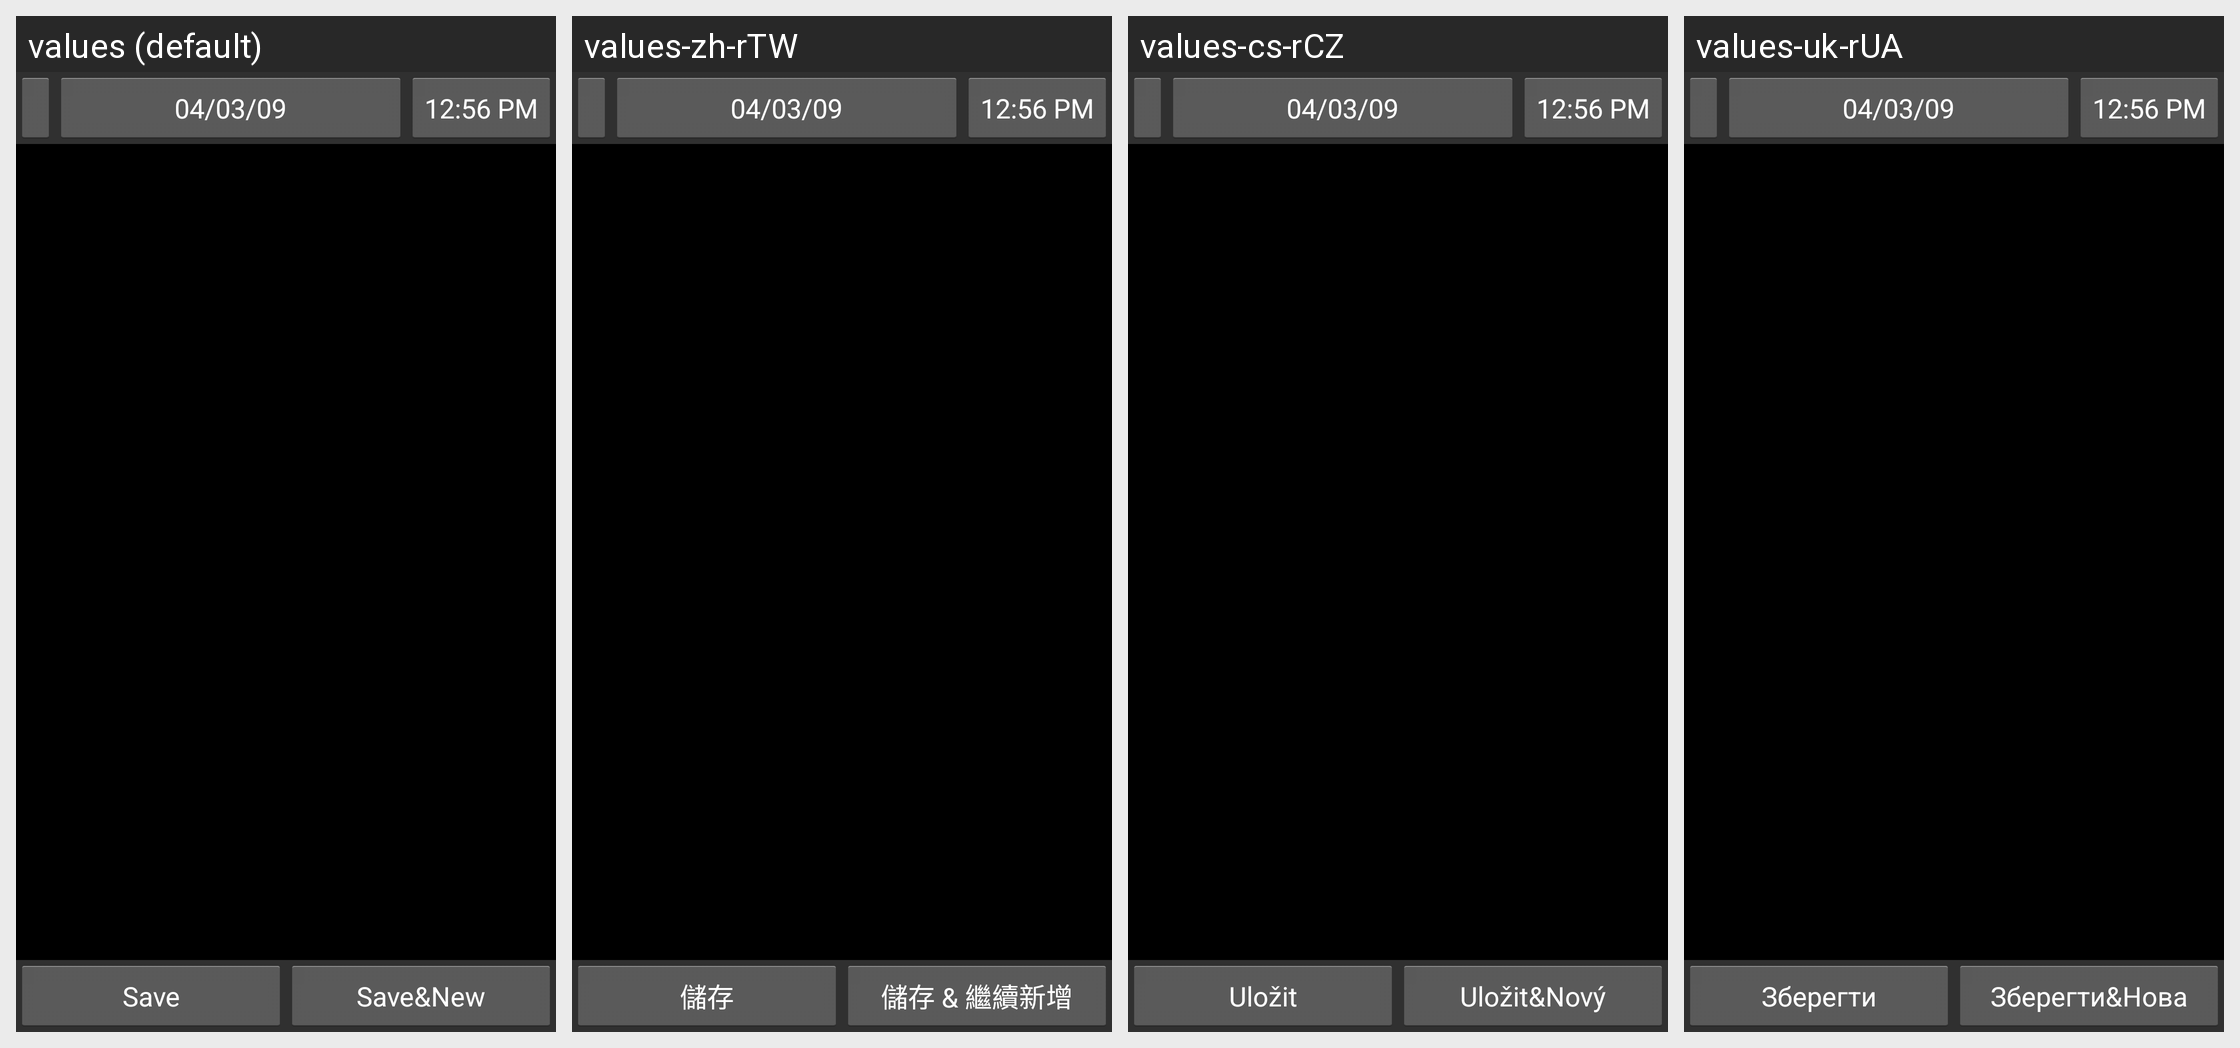

This grid shows one Android layout under several languages. Give, for every string resource on the screen, its name, the default text and each shown locale's text.
Android screen res/layout/transaction_fixed.xml rendered under 4 locales, left to right: values (default), values-zh-rTW, values-cs-rCZ, values-uk-rUA. Device: Nexus 5 (rendered at 1080×1920; each locale shown at half size, 540×960, under a caption strip naming it); theme AppTheme.
Other locales in the repository, not shown: values-ca, values-da, values-de, values-es, values-fr, values-hu, values-it, values-ko, values-no-rNB, values-pl, values-pt-rBR, values-pt-rPT, values-ro, values-ru, values-sk, values-zh-rCN.
Strings drawn on this screen, with the default value and each locale's value (text and hints the layout hard-codes, and strings that could not be matched under every locale, appear in the picture but are not listed):

save
  values: Save
  values-zh-rTW: 儲存
  values-cs-rCZ: Uložit
  values-uk-rUA: Зберегти

save_and_new
  values: Save&New
  values-zh-rTW: 儲存 & 繼續新增
  values-cs-rCZ: Uložit&Nový
  values-uk-rUA: Зберегти&Нова
